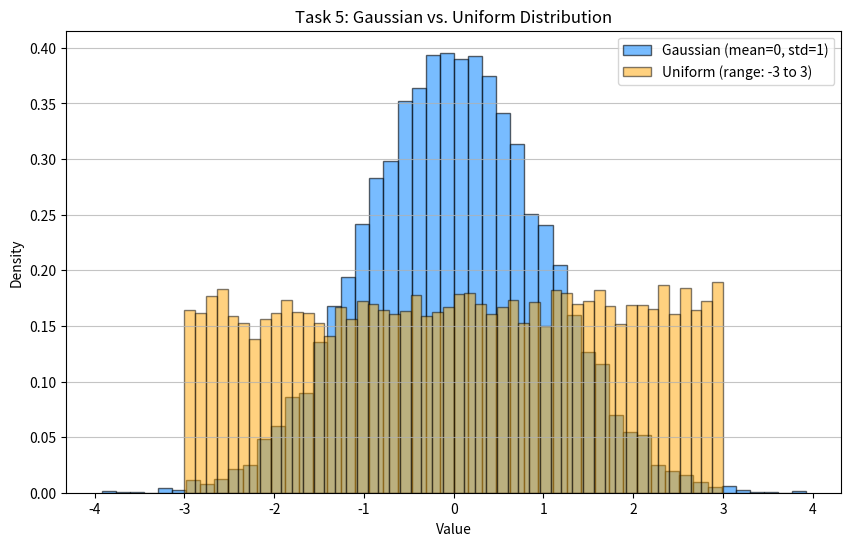

Python code for this plot:
#generate gaussian random variable with mean = 0, std = 1
#plot histogram
#compare with uniform distribution 

import numpy as np
import matplotlib.pyplot as plt

n_samples = 10000
np.random.seed(42)

gaussian_data = np.random.normal(loc=0.0, scale=1.0, size=n_samples)


uniform_data = np.random.uniform(low=-3.0, high=3.0, size=n_samples)


plt.figure(figsize=(10, 6))


plt.hist(gaussian_data, bins=50, alpha=0.6, color='dodgerblue', edgecolor='black', 
         density=True, label='Gaussian (mean=0, std=1)')


plt.hist(uniform_data, bins=50, alpha=0.5, color='orange', edgecolor='black', 
         density=True, label='Uniform (range: -3 to 3)')


plt.title('Task 5: Gaussian vs. Uniform Distribution')
plt.xlabel('Value')
plt.ylabel('Density')
plt.legend()
plt.grid(axis='y', alpha=0.75)

"""
Comparison: Gaussian vs. Uniform Distribution

1. Shape: 
   - Gaussian (Blue): Forms a classic "bell curve", peaking perfectly at the mean (0).
   - Uniform (Orange): Forms a flat rectangle, showing no central peak.

2. Concentration of Data:
   - Gaussian: Data is heavily concentrated near the center. About 68% of the values 
     fall within exactly one standard deviation (-1 to 1).
   - Uniform: Data is spread out completely evenly. A value near 0 is just as likely 
     as a value near 2.9.

3. Tails / Boundaries:
   - Gaussian: Has fading "tails". It can theoretically produce values out to infinity, 
     though extreme values become exponentially rare.
   - Uniform: Has strict, absolute cut-offs. In this dataset, it will never produce a 
     number lower than -3 or higher than 3.
"""


plt.show()
